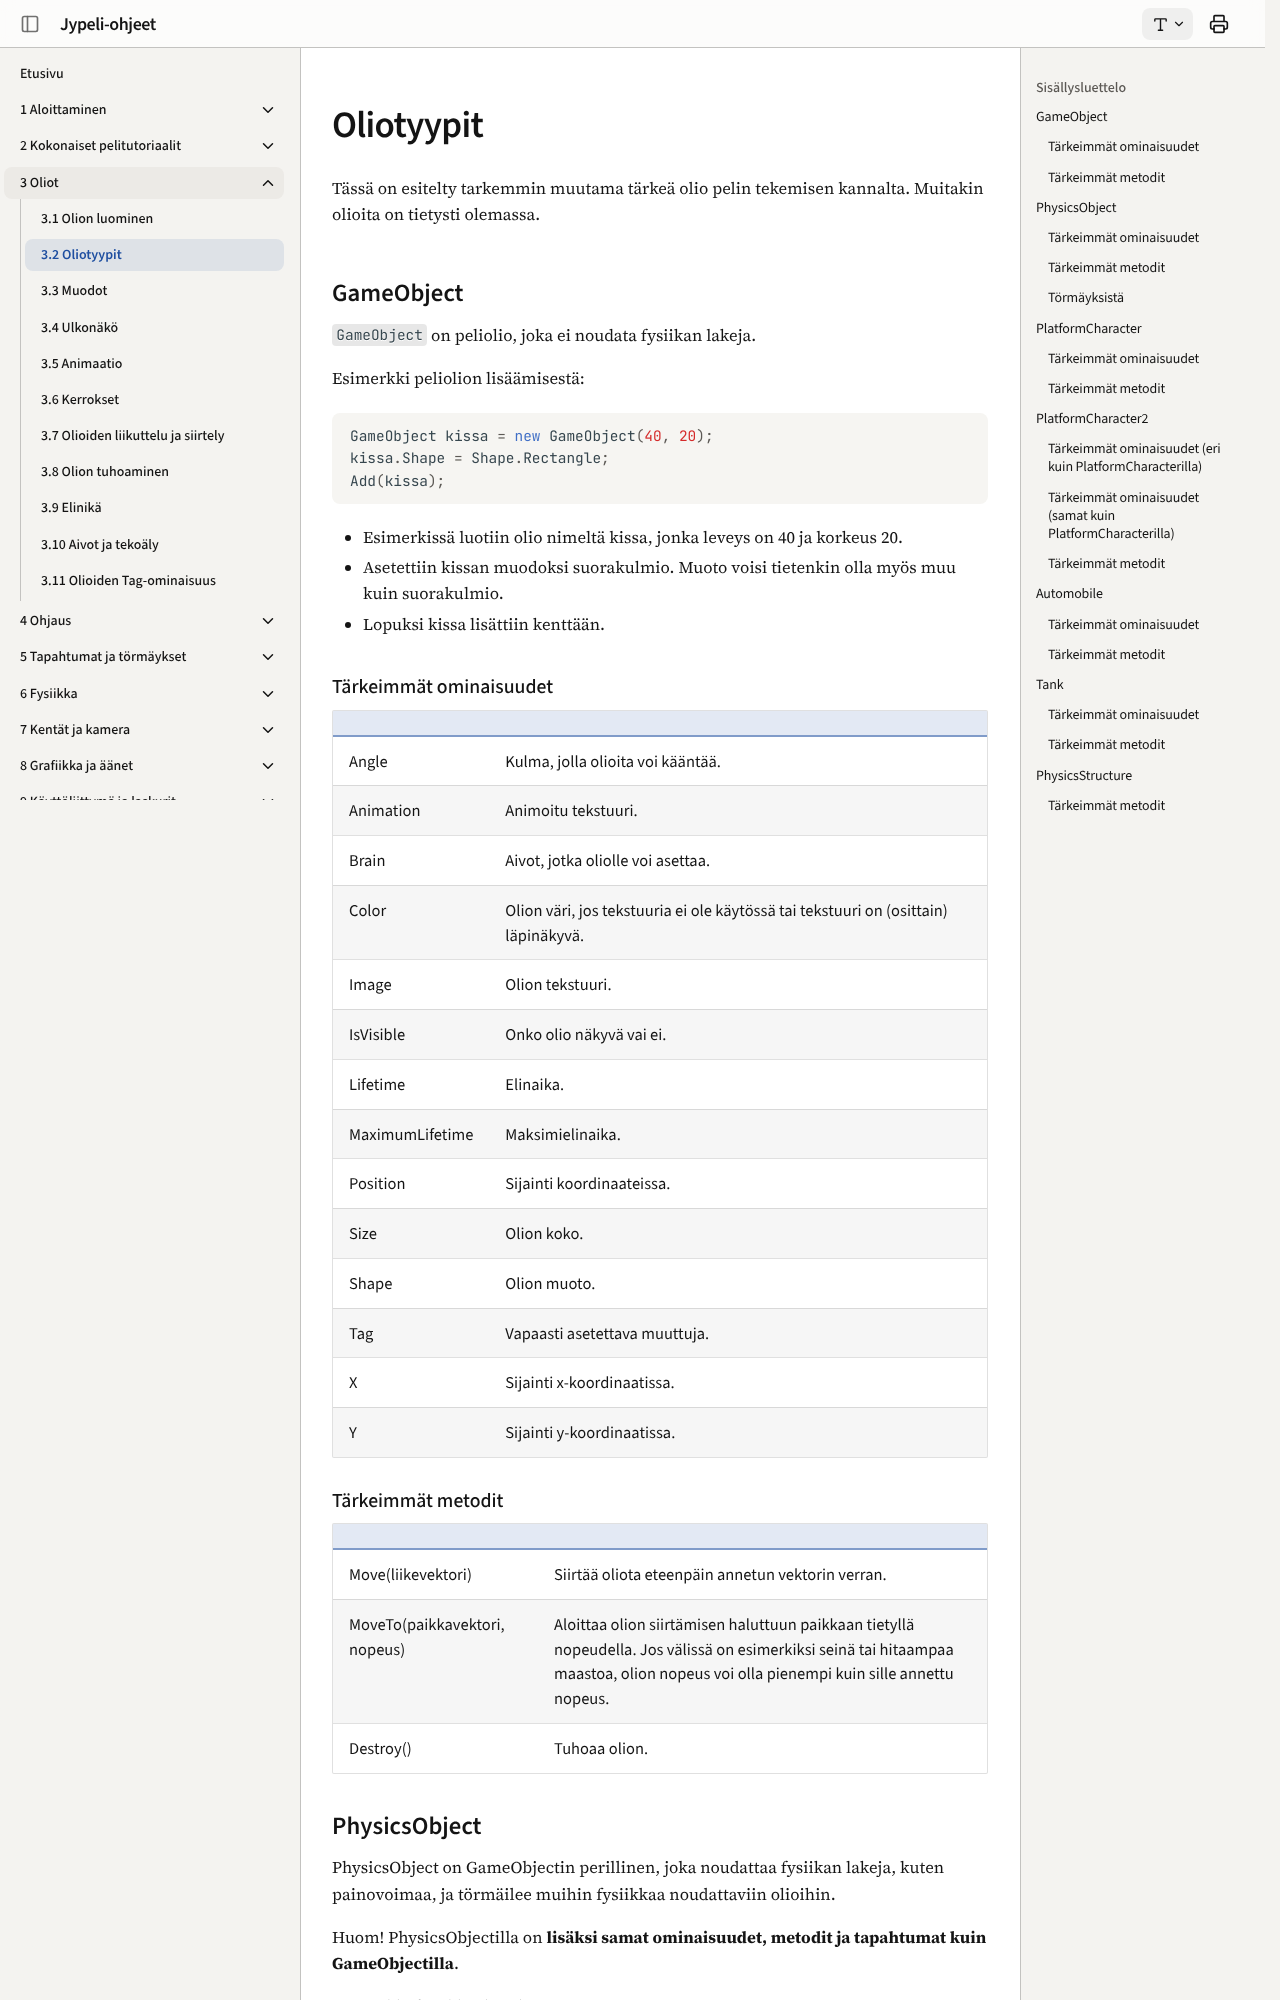

repository: ohj-perus-jy/jypelidocs · page: oliot/oliotyypit/index.html · generator: mkdocs

# Oliotyypit

Tässä on esitelty tarkemmin muutama tärkeä olio pelin tekemisen kannalta. Muitakin olioita on tietysti olemassa.

## GameObject

`GameObject` on peliolio, joka ei noudata fysiikan lakeja.

Esimerkki peliolion lisäämisestä:

```csharp,ignore
GameObject kissa = new GameObject(40, 20);
kissa.Shape = Shape.Rectangle;
Add(kissa);
```

- Esimerkissä luotiin olio nimeltä kissa, jonka leveys on 40 ja korkeus 20.
- Asetettiin kissan muodoksi suorakulmio. Muoto voisi tietenkin olla myös muu kuin suorakulmio.
- Lopuksi kissa lisättiin kenttään.

### Tärkeimmät ominaisuudet

|  |  |
|:---|----|
| Angle | Kulma, jolla olioita voi kääntää. |
| Animation | Animoitu tekstuuri. |
| Brain | Aivot, jotka oliolle voi asettaa. |
| Color | Olion väri, jos tekstuuria ei ole käytössä tai tekstuuri on (osittain) läpinäkyvä. |
| Image | Olion tekstuuri. |
| IsVisible | Onko olio näkyvä vai ei. |
| Lifetime | Elinaika. |
| MaximumLifetime | Maksimielinaika. |
| Position | Sijainti koordinaateissa. |
| Size | Olion koko. |
| Shape | Olion muoto. |
| Tag | Vapaasti asetettava muuttuja. |
| X | Sijainti x-koordinaatissa. |
| Y | Sijainti y-koordinaatissa. |

### Tärkeimmät metodit

|  |  |
|:---|----|
| Move(liikevektori) | Siirtää oliota eteenpäin annetun vektorin verran. |
| MoveTo(paikkavektori, nopeus) | Aloittaa olion siirtämisen haluttuun paikkaan tietyllä nopeudella. Jos välissä on esimerkiksi seinä tai hitaampaa maastoa, olion nopeus voi olla pienempi kuin sille annettu nopeus. |
| Destroy() | Tuhoaa olion. |

## PhysicsObject

PhysicsObject on GameObjectin perillinen, joka noudattaa fysiikan lakeja, kuten painovoimaa, ja törmäilee muihin fysiikkaa noudattaviin olioihin.

Huom! PhysicsObjectilla on **lisäksi samat ominaisuudet, metodit ja tapahtumat kuin GameObjectilla**.

Esimerkki fysiikkaolion lisäämisestä:

```csharp,ignore
PhysicsObject koira = new PhysicsObject(200, 40);
koira.Shape = Shape.Rectangle;
koira.Mass = 15.0;
Add(koira);
```

- Esimerkissä luotiin aluksi koira, jonka leveys on 200 ja korkeus 40.
- Asetettiin koiran muoto suorakulmioksi.
- Annettiin koiralle massaksi 15. Katso [Fysiikan ilmiöt, Massa](../fysiikka/fysiikan-ilmiot.md#massa).
- Lopuksi koira lisättiin kenttään.
